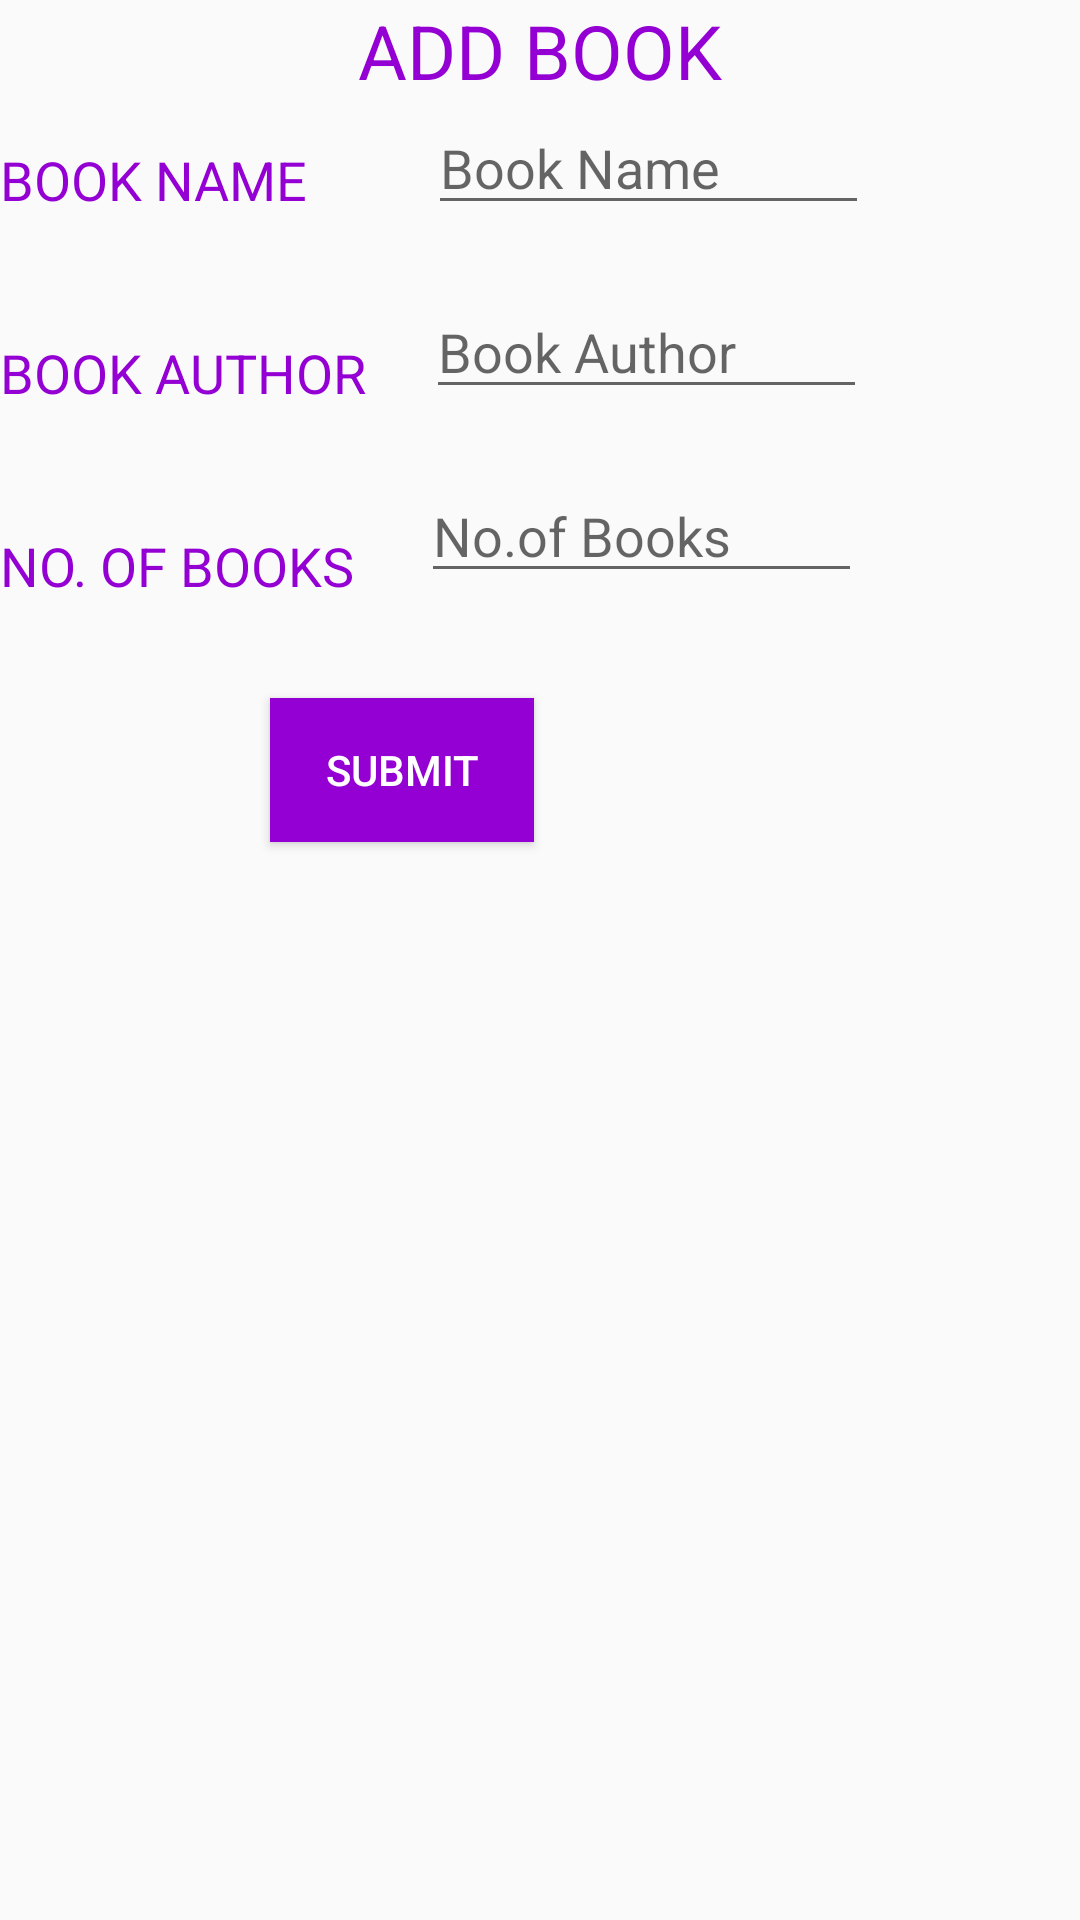

Android layout source for this screen:
<!-- AndroidManifest.xml: application theme AppTheme -->
<!-- res/layout/activity_add_book.xml -->
<?xml version="1.0" encoding="utf-8"?>
<RelativeLayout
    xmlns:android="http://schemas.android.com/apk/res/android"
    android:layout_width="match_parent"
    android:layout_height="match_parent">
    <TextView
        android:id="@+id/addbk"
        android:layout_width="match_parent"
        android:layout_height="wrap_content"
        android:text="ADD BOOK"
        android:textAlignment="center"
        android:gravity="center_horizontal"
        android:textSize="25dp"
        android:textColor="#9400d3" />
    <TextView
        android:id="@+id/bookName"
        android:layout_width="wrap_content"
        android:layout_height="wrap_content"
        android:text="BOOK NAME"
        android:textSize="18dp"
        android:layout_below="@+id/addbk"
        android:layout_marginTop="14dp"
        android:textColor="#9400d3"/>
    <EditText
        android:id="@+id/bkname"
        android:layout_width="wrap_content"
        android:layout_height="wrap_content"
        android:layout_below="@+id/addbk"
        android:layout_toRightOf="@+id/bookName"
        android:hint="Book Name"
        android:layout_marginLeft="40dp"
        android:ems="7"/>
    <TextView
        android:id="@+id/bookAuthor"
        android:layout_width="wrap_content"
        android:layout_height="wrap_content"
        android:text="BOOK AUTHOR"
        android:textSize="18dp"
        android:layout_below="@+id/bookName"
        android:layout_marginTop="40dp"
        android:textColor="#9400d3"/>
    <EditText
        android:id="@+id/bkauth"
        android:layout_width="wrap_content"
        android:layout_height="wrap_content"
        android:layout_below="@+id/bkname"
        android:layout_marginTop="20dp"
        android:layout_toRightOf="@+id/bookAuthor"
        android:layout_marginLeft="20dp"
        android:hint="Book Author"
        android:ems="7"/>
    <TextView
        android:id="@+id/bookCount"
        android:layout_width="wrap_content"
        android:layout_height="wrap_content"
        android:text="NO. OF BOOKS"
        android:textSize="18dp"
        android:layout_below="@+id/bookAuthor"
        android:layout_marginTop="40dp"
        android:textColor="#9400d3"/>
    <EditText
        android:id="@+id/bkcnt"
        android:layout_width="wrap_content"
        android:layout_height="wrap_content"
        android:layout_below="@+id/bkauth"
        android:layout_marginTop="20dp"
        android:layout_toRightOf="@+id/bookCount"
        android:layout_marginLeft="22dp"
        android:hint="No.of Books"
        android:ems="7"/>
    <Button
        android:id="@+id/bookSub"
        android:layout_width="wrap_content"
        android:layout_height="wrap_content"
        android:layout_below="@+id/bkcnt"
        android:layout_marginLeft="90dp"
        android:layout_marginTop="35dp"
        android:text="SUBMIT"
        android:background="#9400d3"
        android:textColor="#ffffff"/>
</RelativeLayout>
<!-- resources referenced by this layout -->
<resources>
  <style name="AppTheme" parent="Theme.AppCompat.Light.DarkActionBar">
          
          <item name="colorPrimary">#9400d3</item>
  
  
          <item name="android:statusBarColor">#4F9E59</item>
      </style>
</resources>
